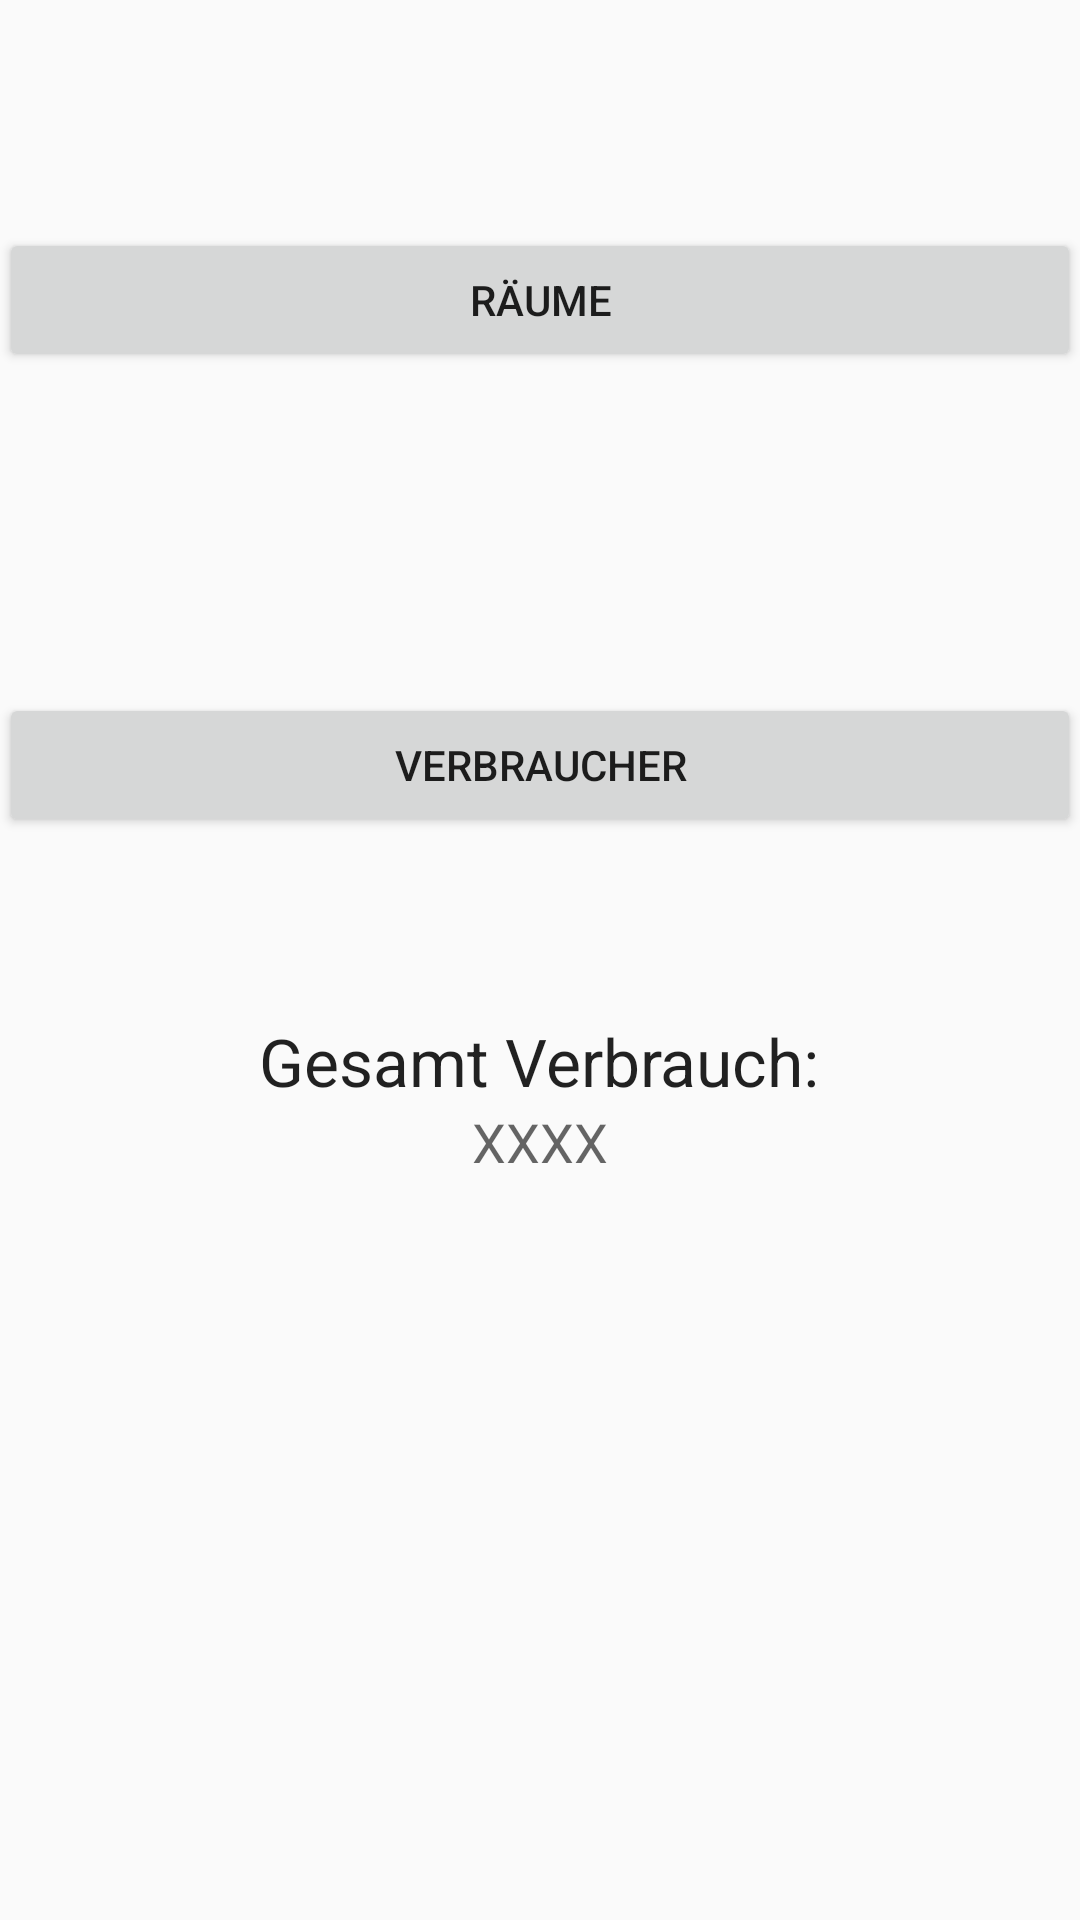

This screen was rendered from an Android layout file. Write that file and the resources it references.
<!-- AndroidManifest.xml: application theme AppTheme -->
<!-- res/layout/activity_main.xml -->
<?xml version="1.0" encoding="utf-8"?>
<RelativeLayout xmlns:android="http://schemas.android.com/apk/res/android"
    xmlns:tools="http://schemas.android.com/tools"
    android:layout_width="match_parent"
    android:layout_height="match_parent"
    android:paddingBottom="@dimen/activity_vertical_margin"
    android:paddingLeft="@dimen/activity_horizontal_margin"
    android:paddingRight="@dimen/activity_horizontal_margin"
    android:paddingTop="@dimen/activity_vertical_margin"
    tools:context="com.example.bro.smart_home_hda.MainActivity">

    <Button
        android:layout_width="match_parent"
        android:layout_height="wrap_content"
        android:text="Räume"
        android:id="@+id/button"
        android:layout_marginTop="76dp"
        android:onClick="click_raume"
        android:layout_alignParentTop="true"
        android:layout_alignParentStart="true" />

    <Button
        android:layout_width="match_parent"
        android:layout_height="wrap_content"
        android:text="Verbraucher"
        android:id="@+id/button2"
        android:layout_below="@+id/button"
        android:layout_centerHorizontal="true"
        android:layout_marginTop="107dp"
        android:onClick="click_verbraucher"/>

    <TextView
        android:layout_width="wrap_content"
        android:layout_height="wrap_content"
        android:textAppearance="?android:attr/textAppearanceLarge"
        android:text="Gesamt Verbrauch:"
        android:id="@+id/verbrauch_gesamt_view"
        android:layout_marginTop="60dp"
        android:layout_below="@+id/button2"
        android:layout_centerHorizontal="true" />

    <TextView
        android:layout_width="wrap_content"
        android:layout_height="wrap_content"
        android:textAppearance="?android:attr/textAppearanceMedium"
        android:text="XXXX"
        android:id="@+id/verbraucht_gesamt_value_view"
        android:layout_below="@+id/verbrauch_gesamt_view"
        android:layout_centerHorizontal="true" />

    <Button
        android:layout_width="fill_parent"
        android:layout_height="wrap_content"
        android:text="Speichern"
        android:id="@+id/write_to_file_button"
        android:layout_alignParentBottom="true"
        android:layout_centerHorizontal="true"
        android:onClick="click_save_to_file"
        android:visibility="invisible" />

</RelativeLayout>
<!-- resources referenced by this layout -->
<resources>
  <style name="AppTheme" parent="Theme.AppCompat.Light.DarkActionBar">
          
          <item name="colorPrimary">@color/colorPrimary</item>
          <item name="colorPrimaryDark">@color/colorPrimaryDark</item>
          <item name="android:colorAccent">@color/steffisAwesomeColor</item>
          
      </style>
  <color name="colorPrimary">#3F51B5</color>
  <color name="colorPrimaryDark">#303F9F</color>
  <color name="steffisAwesomeColor">#AFFE</color>
</resources>
